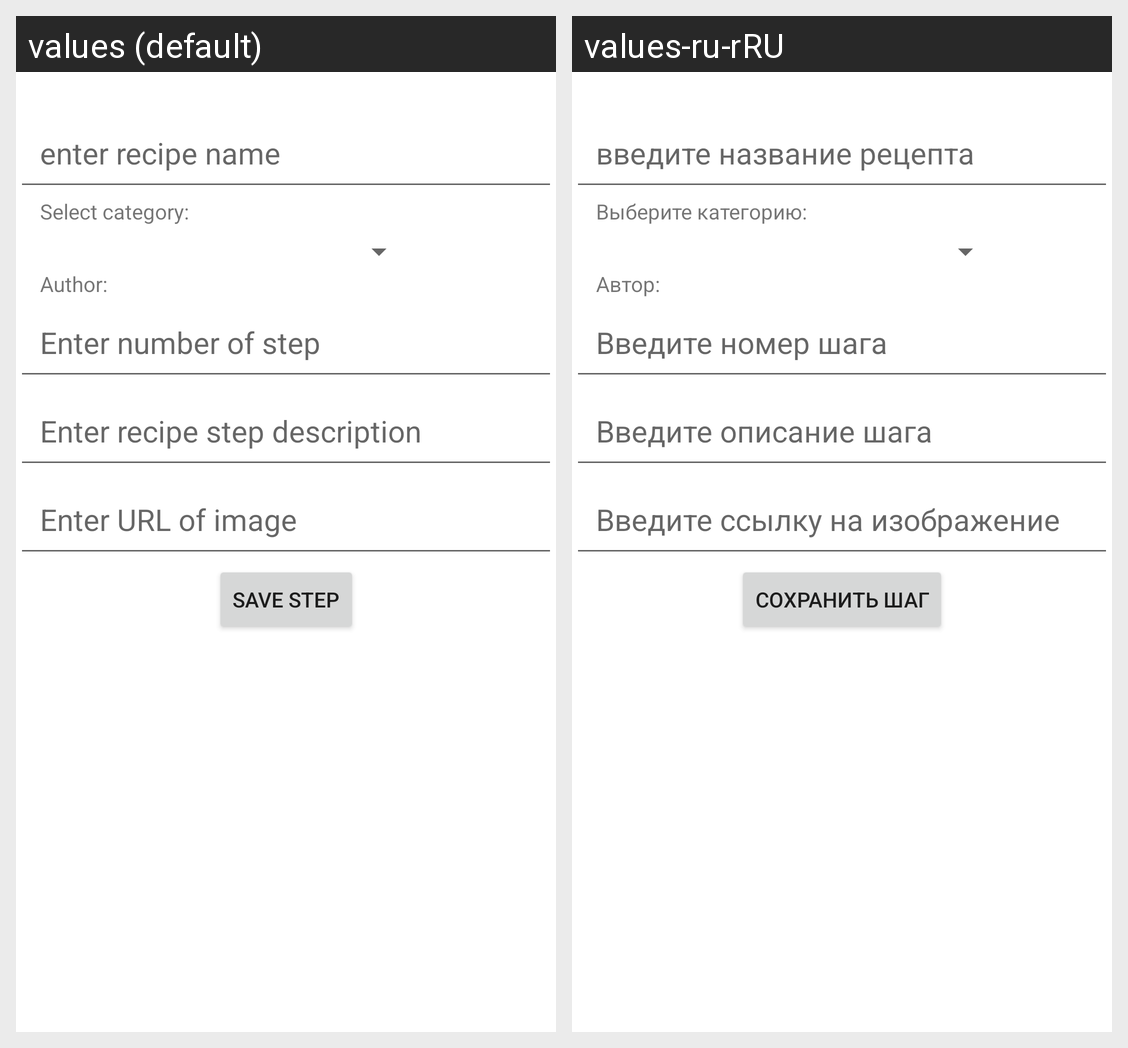

The same Android screen rendered under two of its app's locales, left to right. List the strings drawn on it with the default value and each locale's translation.
Android screen res/layout/recipe_change_content_fragment.xml rendered under 2 locales, left to right: values (default), values-ru-rRU. Device: Nexus 5 (rendered at 1080×1920; each locale shown at half size, 540×960, under a caption strip naming it); theme Theme.NeRecipe.
Strings drawn on this screen, with the default value and each locale's value (text and hints the layout hard-codes, and strings that could not be matched under every locale, appear in the picture but are not listed):

recipe_name_hint
  values: enter recipe name
  values-ru-rRU: введите название рецепта

select_category
  values: Select category:
  values-ru-rRU: Выберите категорию:

author
  values: Author:
  values-ru-rRU: Автор:

number_of_step_description_hint
  values: Enter number of step
  values-ru-rRU: Введите номер шага

recipe_step_description_hint
  values: Enter recipe step description
  values-ru-rRU: Введите описание шага

recipe_step_url_hint
  values: Enter URL of image
  values-ru-rRU: Введите ссылку на изображение

save_step
  values: Save step
  values-ru-rRU: Сохранить шаг
